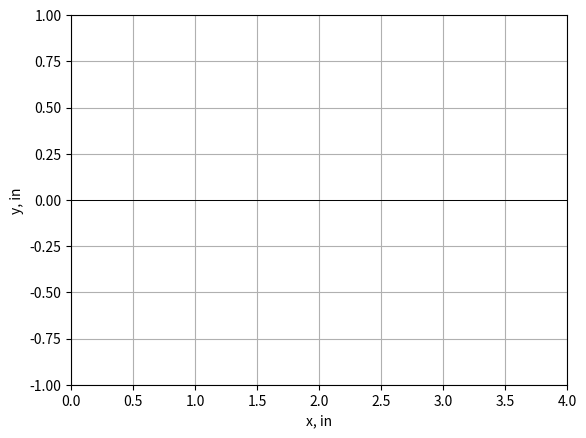

Source code (Python):
import numpy as np
from matplotlib import pyplot as plt
from matplotlib import animation
from matplotlib import rc

rc('animation', html='jshtml')

fig, ax = plt.subplots()
xdata, ydata = [], []
ln, = plt.plot([], [],'k', lw=0.7)
plt.xlabel('x, in')
plt.ylabel('y, in')
plt.grid('minor')

def init():
  ax.set_xlim(0, 4)
  ax.set_ylim(-1, 1)
  return ln,

def animate(t):
  x = np.linspace(0, 4, 50)
  y = np.sin(np.pi*x)/np.pi**2 * (1-np.cos(np.pi*t)) #DEBE IGUALAR Y A SOLUCI´ON u(x,t) OBTENIDA
  ln.set_data(x, y)
  return ln,

anim = animation.FuncAnimation(fig, animate,init_func=init,frames=np.linspace(0, 60, 100))
writergif = animation.PillowWriter(fps=6)
anim.save('basic_animation.gif', writer=writergif)
plt.show()
